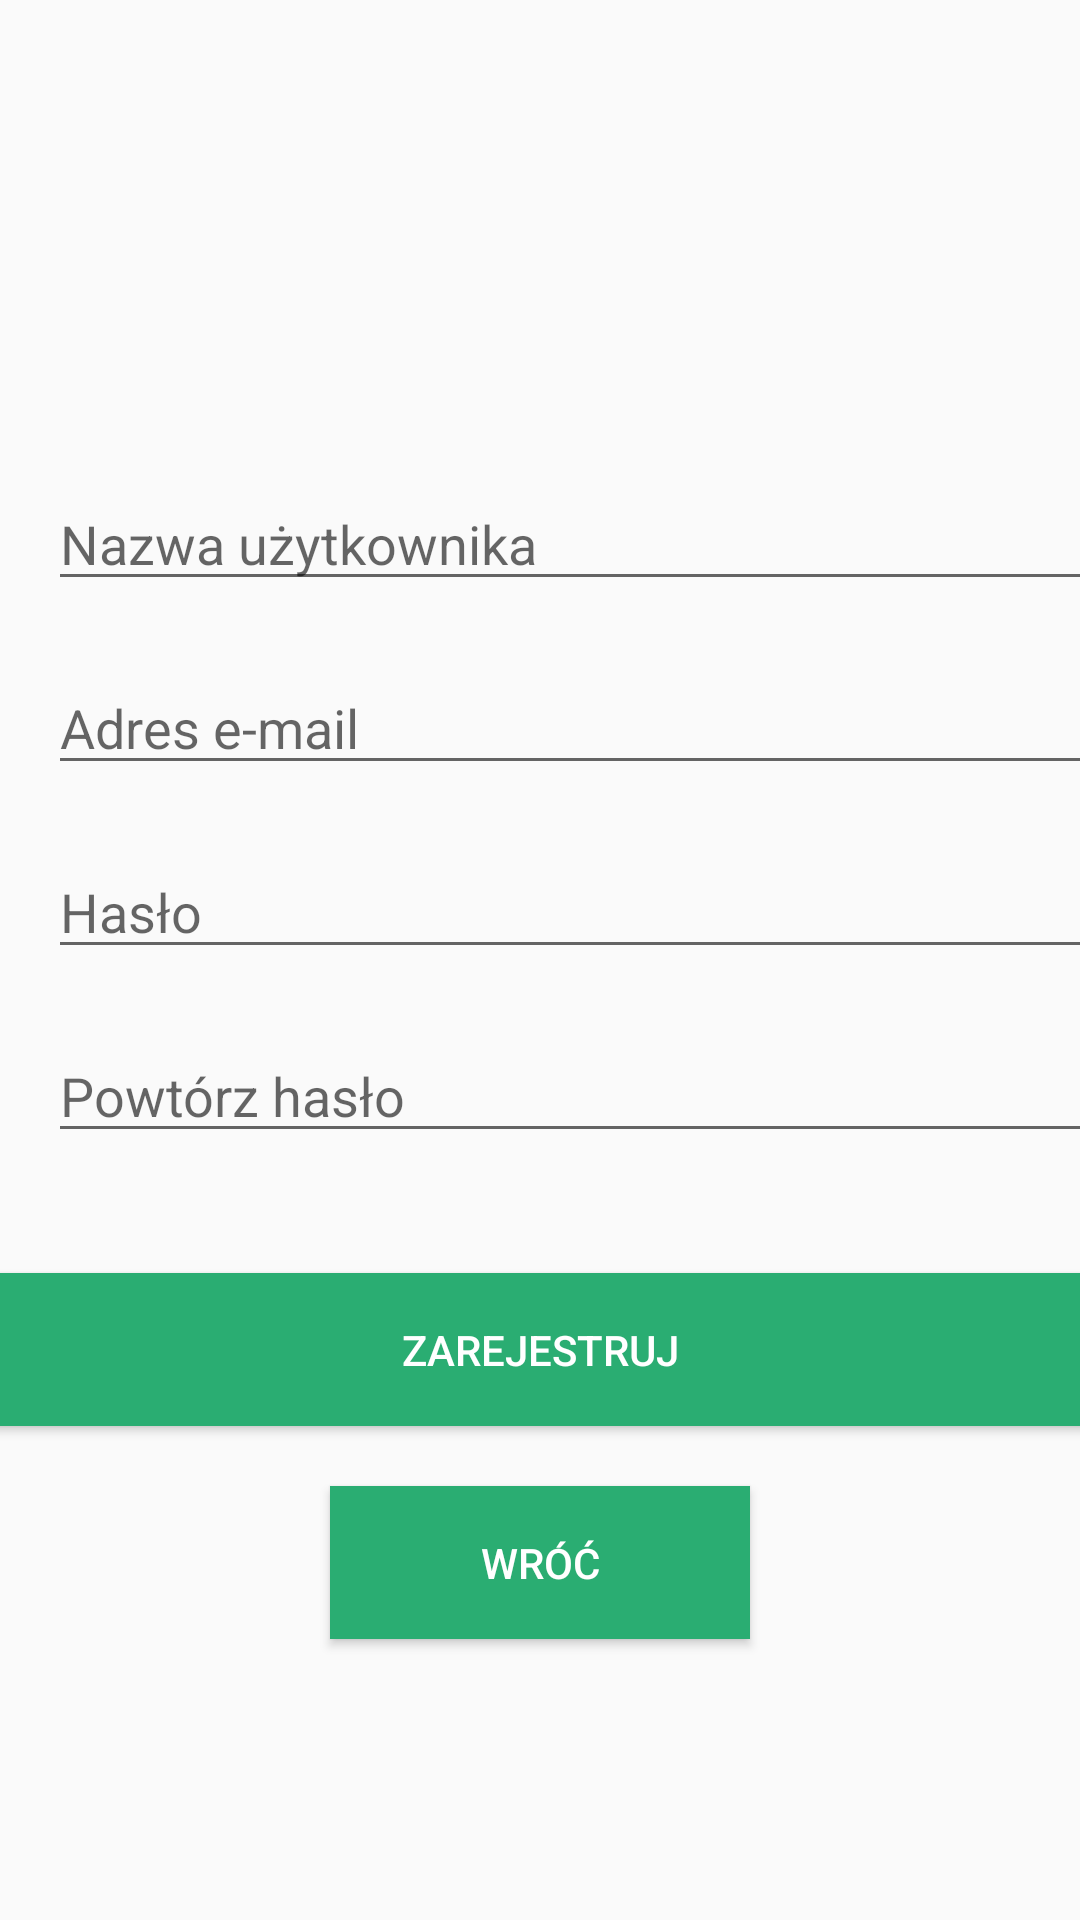

Produce the Android XML layout that renders to this screen, including the resource entries it uses.
<!-- AndroidManifest.xml: application theme AppTheme -->
<!-- res/layout/activity_sign_up.xml -->
<?xml version="1.0" encoding="utf-8"?>
<LinearLayout xmlns:android="http://schemas.android.com/apk/res/android"
    xmlns:app="http://schemas.android.com/apk/res-auto"
    xmlns:tools="http://schemas.android.com/tools"
    android:layout_width="match_parent"
    android:layout_height="match_parent"
    android:orientation="vertical"
    tools:context=".activity.SignUpActivity" >

    <RelativeLayout
        android:layout_width="match_parent"
        android:layout_height="match_parent">

        <LinearLayout
            android:layout_width="match_parent"
            android:layout_height="match_parent"
            android:orientation="vertical">

            <EditText
                android:id="@+id/displayName"
                android:layout_width="380dp"
                android:layout_height="wrap_content"
                android:layout_marginStart="16dp"
                android:layout_marginTop="159dp"
                android:layout_marginEnd="15dp"
                android:ems="10"
                android:hint="Nazwa użytkownika"
                android:inputType="textPersonName" />

            <EditText
                android:id="@+id/email"
                android:layout_width="380dp"
                android:layout_height="wrap_content"
                android:layout_marginStart="16dp"
                android:layout_marginTop="20dp"
                android:layout_marginEnd="15dp"
                android:ems="10"
                android:hint="Adres e-mail"
                android:inputType="textPersonName" />

            <EditText
                android:id="@+id/password"
                android:layout_width="380dp"
                android:layout_height="wrap_content"
                android:layout_marginStart="16dp"
                android:layout_marginTop="20dp"
                android:layout_marginEnd="15dp"
                android:ems="10"
                android:hint="Hasło"
                android:inputType="textPassword" />

            <EditText
                android:id="@+id/confirmPassword"
                android:layout_width="380dp"
                android:layout_height="wrap_content"
                android:layout_marginStart="16dp"
                android:layout_marginTop="20dp"
                android:layout_marginEnd="15dp"
                android:ems="10"
                android:hint="Powtórz hasło"
                android:inputType="textPassword" />

            <Button
                android:id="@+id/buttonRegister"
                android:layout_width="380dp"
                android:layout_height="wrap_content"
                android:background="@color/colorGreenDarker"
                android:layout_marginTop="40dp"
                android:padding="16dp"
                android:layout_gravity="center_horizontal"
                android:textColor="@color/colorWhite"
                android:text="Zarejestruj" />

            <Button
                android:id="@+id/buttonBack"
                android:layout_width="140dp"
                android:layout_height="wrap_content"
                android:layout_marginTop="20dp"
                android:background="@color/colorGreenDarker"
                android:padding="16dp"
                android:layout_gravity="center_horizontal"
                android:textColor="@color/colorWhite"
                android:text="Wróć" />

        </LinearLayout>

        <ProgressBar
            android:id="@+id/progressBar"
            style="?android:attr/progressBarStyle"
            android:layout_width="wrap_content"
            android:layout_height="wrap_content"
            android:layout_centerInParent="true"
            android:visibility="gone" />
    </RelativeLayout>
</LinearLayout>
<!-- resources referenced by this layout -->
<resources>
  <color name="colorGreenDarker">#2aad72</color>
  <color name="colorWhite">#FFFFFF</color>
  <style name="AppTheme" parent="Theme.AppCompat.Light.NoActionBar">
          <item name="windowNoTitle">true</item>
          
          <item name="colorPrimary">@color/colorPrimary</item>
          <item name="colorPrimaryDark">@color/colorPrimaryDark</item>
          <item name="colorAccent">@color/colorAccent</item>
          <item name="actionMenuTextColor">@color/colorWhite</item>
          <item name="android:actionMenuTextColor">@color/colorWhite</item>
      </style>
  <color name="colorPrimary">#FFFFFF</color>
  <color name="colorPrimaryDark">#5FC358</color>
  <color name="colorAccent">#705e6c</color>
</resources>
